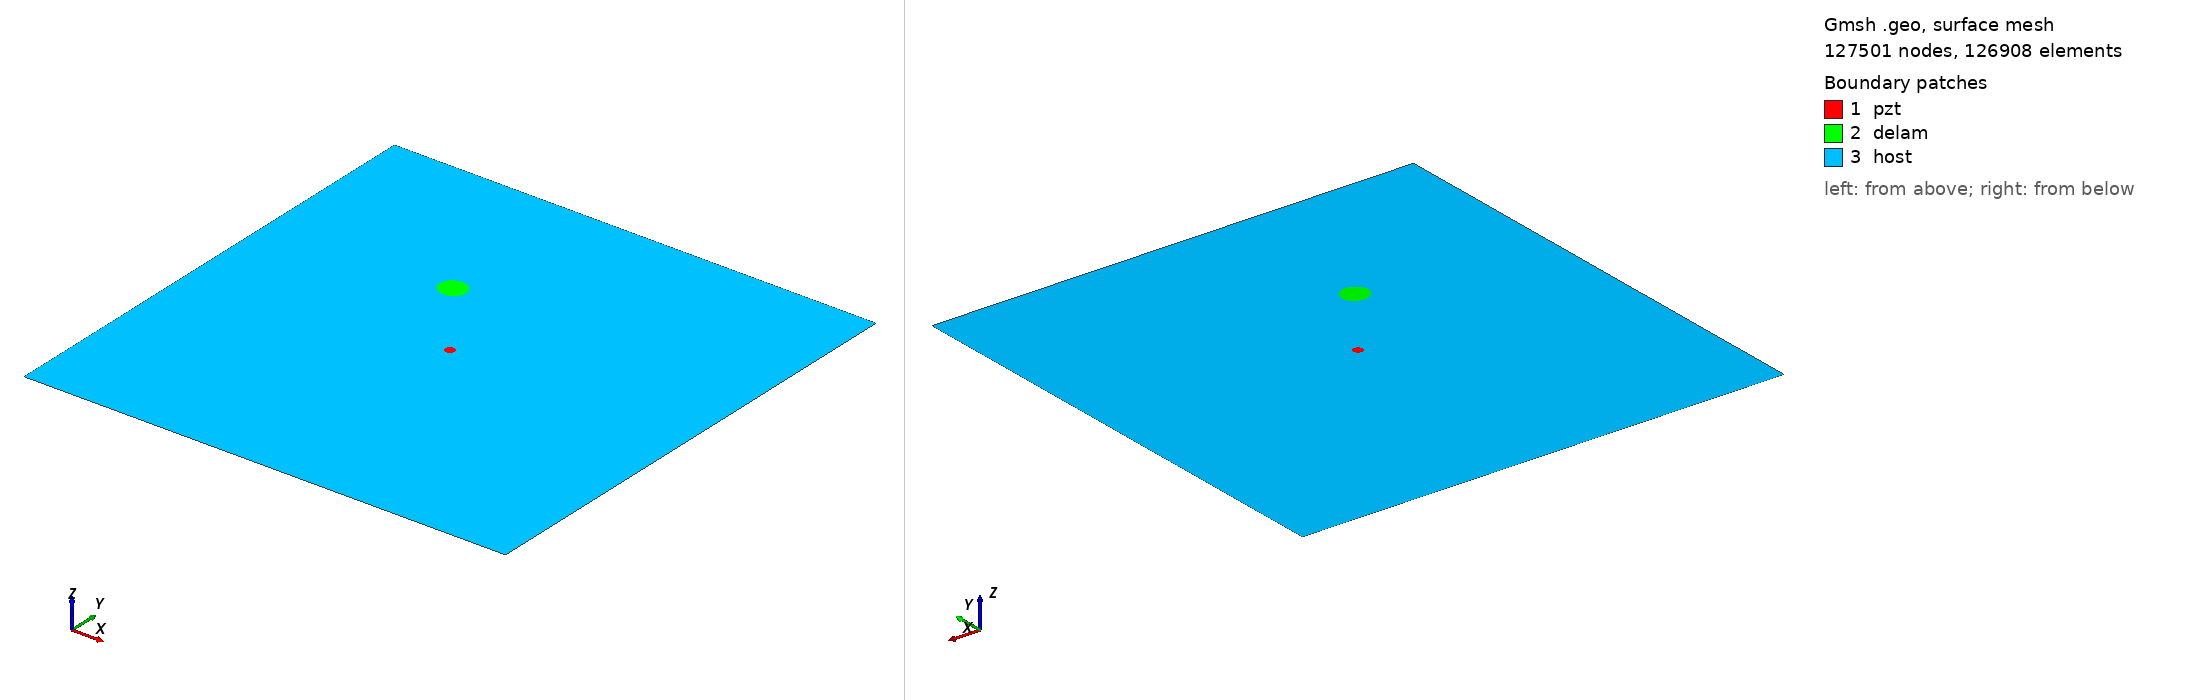

Gmsh geometry script, surface-meshed: 127501 nodes, 126908 surface elements. Boundary patches (legend numbers): 1 pzt, 2 delam, 3 host. Left view from above one corner, right view from below the opposite corner. Legend entries are the model's physical surfaces. The drawing asked Gmsh for element sizes between 1% and 20% of the model's largest extent; the script's own settings can give other sizes.

=== m2_rand_single_delam_422.geo (drawn) ===
SetFactory("OpenCASCADE");
L=0.500000; 
W=0.500000; 
a=0.013911; 
b=0.013099; 
x=0.187530; 
y=0.335223; 
alpha=0.938316 *Pi; 
r=0.005000; 
xpzt=0.250000; 
ypzt=0.250000; 
//+
Point(1) = {0, 0, 0, 1.0};
//+
Point(2) = {L, 0, 0, 1.0};
//+
Point(3) = {L, W, 0, 1.0};
//+
Point(4) = {0, W, 0, 1.0};
//+
Line(1) = {1, 2};
//+
Line(2) = {2, 3};
//+
Line(3) = {3, 4};
//+
Line(4) = {4, 1};
//+
Circle(5) = {xpzt, ypzt, -0, r, 0, 2*Pi};
//+
Ellipse(6) = {x, y, -0, a, b, 0, 2*Pi};
//+
Rotate {{0, 0, 1}, {x, y, 0}, alpha} {
  Curve{6}; 
}
//+
Curve Loop(1) = {4, 1, 2, 3};
//+
Curve Loop(2) = {6};
//+
Curve Loop(3) = {5};
//+
Curve Loop(4) = {6};
//+
Curve Loop(5) = {5};
//+
Plane Surface(1) = {5};
//+
Plane Surface(2) = {4};
//+
Plane Surface(3) = {1, 2, 3};
//+
Point(9) = {xpzt, ypzt, 0, 1.0};
//+
Point{9} In Surface {1};// mesh node at centre of pzt
//+
Physical Surface("pzt") = {1};
//+
Physical Surface("delam") = {2};
//+
Physical Surface("host") = {3};

Mesh.Algorithm = 6; // Frontal
Mesh.CharacteristicLengthFactor = 0.034000;
Mesh.CharacteristicLengthMin = 0.001000;
Mesh.CharacteristicLengthMax = 0.200000;
Mesh.RecombineAll = 1; // Apply recombination algorithm
Mesh.SubdivisionAlgorithm = 1; // 1: all quadrangles
Mesh.Smoothing = 1;
